Run: headless pygame with SDL's dummy video driver; simulated clock (each Clock.tick advances the game by its frame time, no real sleeping); random seed 0; keys injected as events and as key.get_pressed() state; no mouse input.
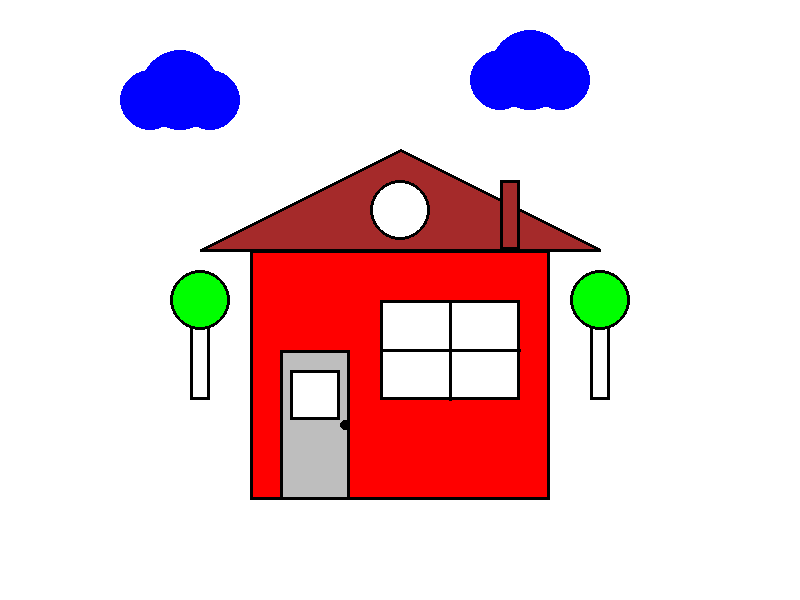
Frame 1 of 4 · flips 1–60 · no input
Frame 2 of 4 · flips 61–180 · tapped SPACE, RETURN · held RIGHT (→), D · screen unchanged from frame 1, image omitted
Frame 3 of 4 · flips 181–300 · held DOWN (↓), S · screen unchanged from frame 2, image omitted
Frame 4 of 4 · flips 301–420 · held LEFT (←), A, UP (↑), W · screen unchanged from frame 3, image omitted

The pygame program that drew these frames:

import pygame
from pygame import event

# Initialize Pygame
pygame.init()

# window size
screen = pygame.display.set_mode((800, 600))
pygame.display.set_caption("Assignment")


# create house
def draw_house(screen1):
    screen1.fill("WHITE")

# create  the roof
    roof = [(200, 250), (400, 150), (600, 250)]
    pygame.draw.polygon(screen1, "BROWN", roof)
    pygame.draw.polygon(screen1, "BLACK", roof, 3)

# create the house rectangle
    house_rect = pygame.Rect(250, 250, 300, 250)
    pygame.draw.rect(screen1,"RED", house_rect)
    pygame.draw.rect(screen1, "BLACK", house_rect, 3)

# create the circular window
    pygame.draw.circle(screen1, "WHITE", (400, 210), 30)
    pygame.draw.circle(screen1, "BLACK", (400, 210), 30, 3)

# create chimney
    chimney_rect = pygame.Rect(500, 180, 20, 70)
    pygame.draw.rect(screen1, "BROWN", chimney_rect)
    pygame.draw.rect(screen1, "BLACK", chimney_rect, 3)

# create door
    door_rect = pygame.Rect(280, 350, 70, 150)
    pygame.draw.rect(screen1, "GREY", door_rect)
    pygame.draw.rect(screen1, "BLACK", door_rect, 3)

# create inner rectangle

    door_rect1 = pygame.Rect(290, 370, 50, 50)
    pygame.draw.rect(screen1, "WHITE", door_rect1)
    pygame.draw.rect(screen1, "BLACK", door_rect1, 3)

# create door knob
    pygame.draw.circle(screen1, "BLACK", (345, 425), 5)

# create Window
    window_rect = pygame.Rect(380, 300, 140, 100)
    pygame.draw.rect(screen1, "WHITE", window_rect)
    pygame.draw.rect(screen1, "BLACK", window_rect, 3)

# create windows pane
    pygame.draw.line(screen1, "BLACK", (450, 300), (450, 400), 3)
    pygame.draw.line(screen1, "BLACK", (380, 350), (520, 350), 3)

# create  trees
    pygame.draw.rect(screen1, "WHITE", (190, 320, 20, 80))
    pygame.draw.rect(screen1, "BLACK", (190, 320, 20, 80), 3)
    pygame.draw.circle(screen1, "GREEN", (200, 300), 30)
    pygame.draw.circle(screen1, "BLACK", (200, 300), 30, 3)

    pygame.draw.rect(screen1, "WHITE", (590, 320, 20, 80))
    pygame.draw.rect(screen1, "BLACK", (590, 320, 20, 80), 3)
    pygame.draw.circle(screen1, "GREEN", (600, 300), 30)
    pygame.draw.circle(screen1, "BLACK", (600, 300), 30, 3)


# create clouds
    pygame.draw.circle(screen1, "BLUE", (150, 100), 30)
    pygame.draw.circle(screen1, "BLUE", (180, 90), 40)
    pygame.draw.circle(screen1, "BLUE", (210, 100), 30)

    pygame.draw.circle(screen1, "BLUE", (500, 80), 30)
    pygame.draw.circle(screen1, "BLUE", (530, 70), 40)
    pygame.draw.circle(screen1, "BLUE", (560, 80), 30)


game_running = True
while game_running:
    draw_house(screen)
    pygame.display.update()
    for event in pygame.event.get():
        if event.type == pygame.QUIT:
            running = False
            pygame.quit()
